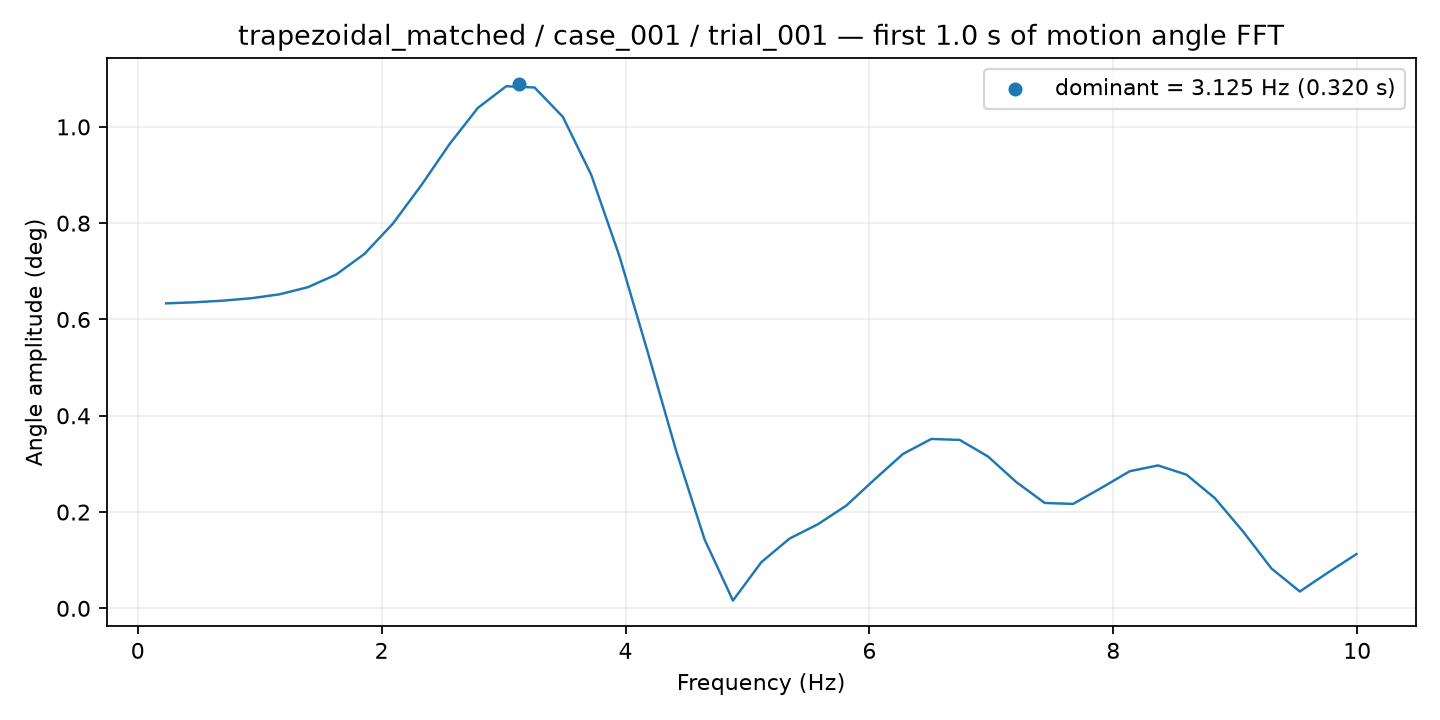

Values plotted in this chart, from the file beside it:
frequency_hz, amplitude_deg
0.2324, 0.6334
0.4648, 0.6356
0.6973, 0.6391
0.9297, 0.644
1.162, 0.6522
1.395, 0.667
1.627, 0.6932
1.859, 0.7363
2.092, 0.7989
2.324, 0.8784
2.557, 0.9642
2.789, 1.039
3.021, 1.084
3.254, 1.082
3.486, 1.021
3.719, 0.9004
3.951, 0.7306
4.184, 0.5309
4.416, 0.3264
4.648, 0.143
4.881, 0.01617
5.113, 0.09579
5.346, 0.1451
5.578, 0.1747
5.811, 0.2135
6.043, 0.2679
6.275, 0.3207
6.508, 0.3518
6.74, 0.3499
6.973, 0.3153
7.205, 0.2622
7.438, 0.2189
7.67, 0.2169
7.902, 0.2502
8.135, 0.2848
8.367, 0.2968
8.6, 0.2777
8.832, 0.2291
9.064, 0.1595
9.297, 0.0828
9.529, 0.03501
9.762, 0.07452
9.994, 0.1127
